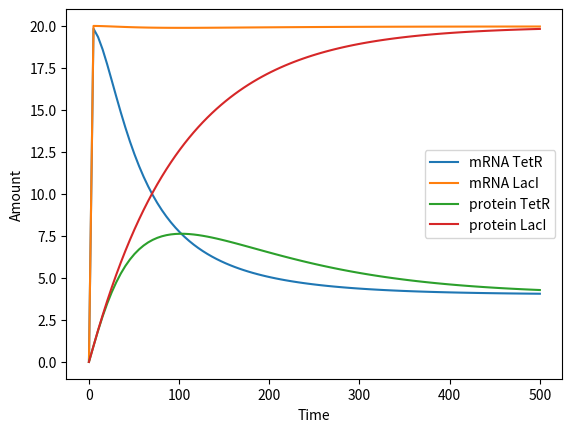

Reproduce this figure in Python.
# Create toggle switch model
# [redacted]
from scipy.optimize import fsolve
from scipy.integrate import odeint, quad
import numpy as np
import matplotlib.pyplot as plt
import seaborn as sns
# ODEs 
def f_ode(x,t, *args):
    K,b_t,b_l,d_t,d_l,del_t,del_l,beta_t,beta_l = args
    m_t = x[0]
    m_l = x[1]
    p_t = x[2]
    p_l = x[3]
    y = [0,0,0,0]
    y[0] = K * b_t**2/(b_t**2 + p_l**2) - d_t * m_t
    y[1] = K * b_l**2/(b_l**2 + p_t**2) - d_l * m_l
    y[2] = beta_t * m_t - del_t*p_t
    y[3] = beta_l * m_l - del_l * p_l
    return y

x0 = [0,0,0,0]
params_nom = [100, 10, 100, 5, 5, 0.01, 0.01, 0.01, 0.01]
params = tuple(params_nom)

timepoints = np.linspace(0,500,100)
# Solve ODEs, numerically for different ic
y = odeint(f_ode, x0, timepoints, args = params)
plt.plot(timepoints, y[:,0],linewidth = 1.5,label='mRNA TetR')
plt.plot(timepoints, y[:,1],linewidth = 1.5, label='mRNA LacI')
plt.plot(timepoints, y[:,2],linewidth = 1.5, label = 'protein TetR')
plt.plot(timepoints, y[:,3],linewidth = 1.5, label = 'protein LacI')
plt.xlabel('Time')
plt.ylabel('Amount')
plt.legend()
plt.show()
